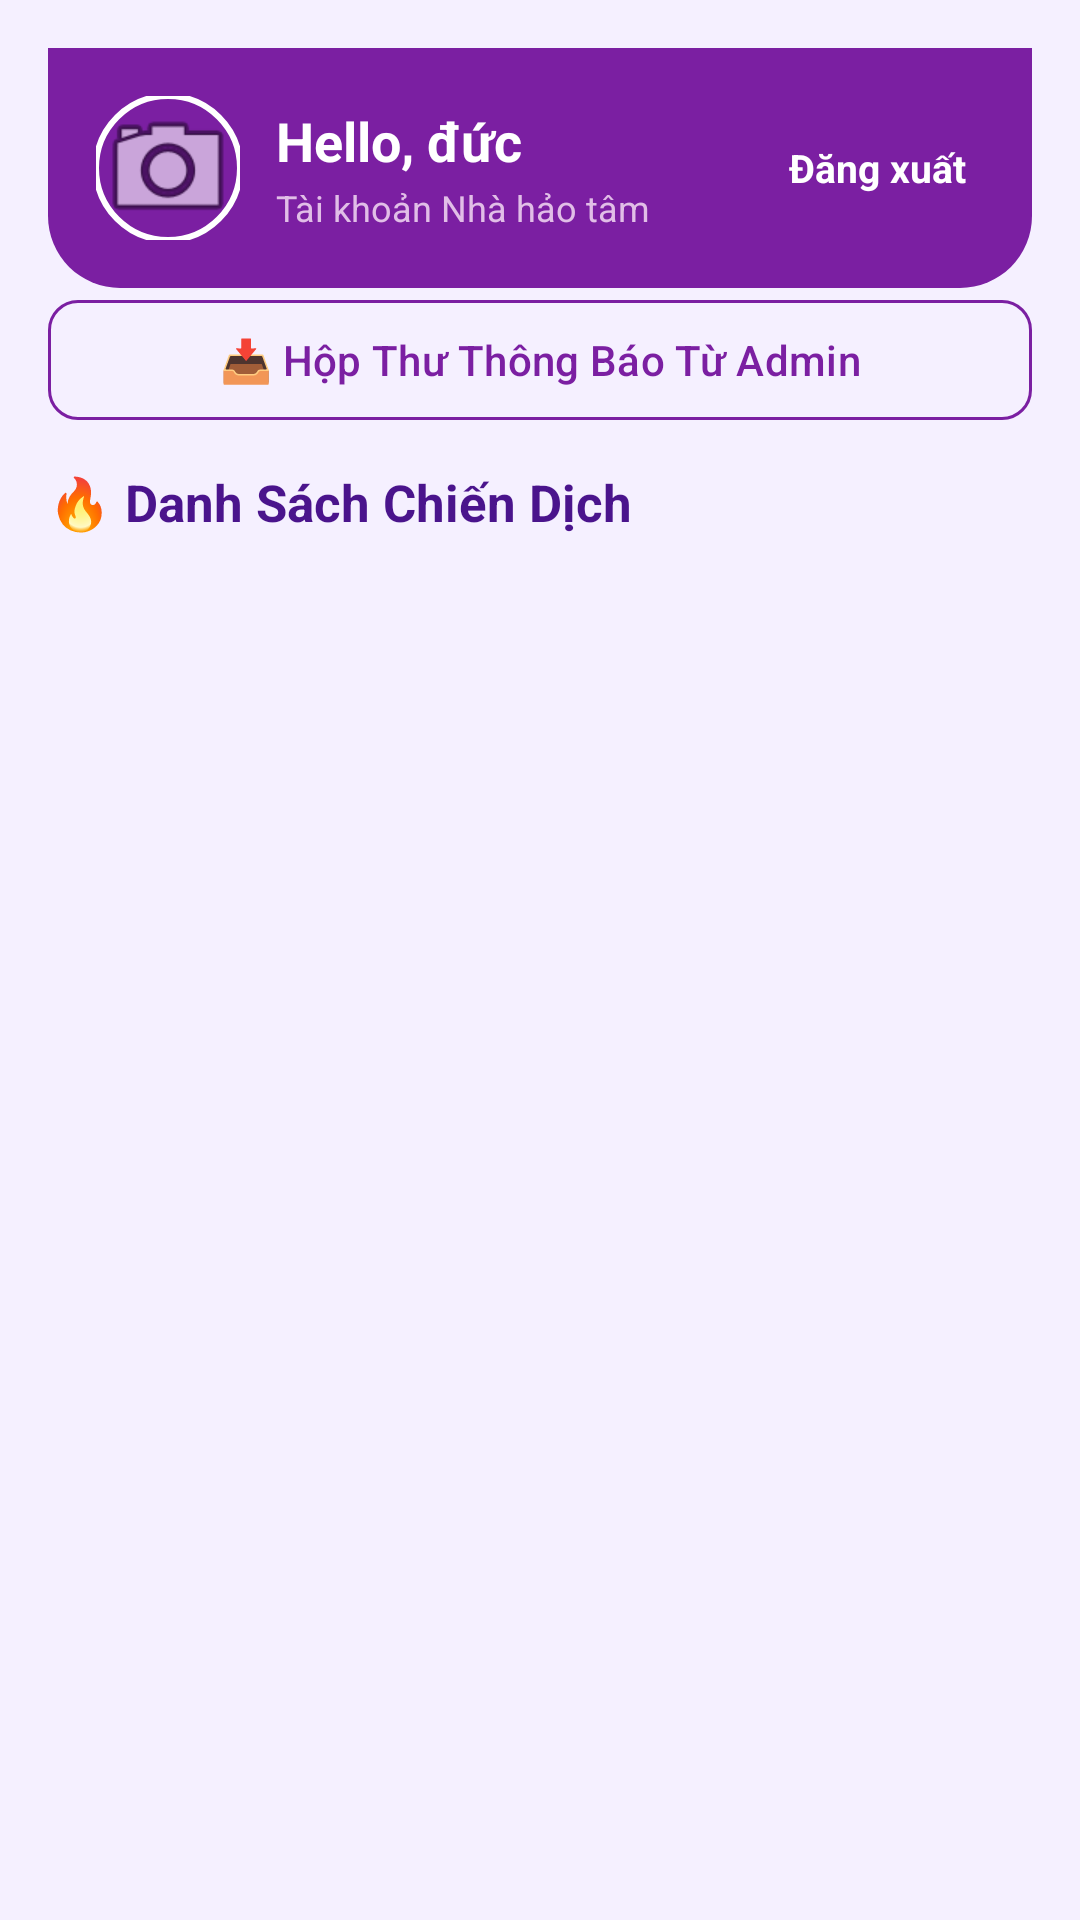

Layout XML and referenced resources for this Android screen:
<!-- AndroidManifest.xml: application theme Theme.Crowdfunding -->
<!-- res/layout/activity_main.xml -->
<?xml version="1.0" encoding="utf-8"?>
<LinearLayout
    xmlns:android="http://schemas.android.com/apk/res/android"
    xmlns:app="http://schemas.android.com/apk/res-auto"
    xmlns:tools="http://schemas.android.com/tools"
    android:id="@+id/main"
    android:layout_width="match_parent"
    android:layout_height="match_parent"
    android:orientation="vertical"
    android:padding="16dp"
    android:background="#F5F0FF"
    tools:context=".MainActivity">

    
    <include
        android:id="@+id/userHeader"
        layout="@layout/layout_user_header" />

    
    <com.google.android.material.button.MaterialButton
        android:id="@+id/btnAdminDashboard"
        android:layout_width="match_parent"
        android:layout_height="wrap_content"
        android:layout_marginTop="12dp"
        android:layout_marginBottom="8dp"
        android:backgroundTint="#7B1FA2"
        android:text="⚡ Vào Trang Quản Trị Admin"
        android:textColor="#FFFFFF"
        android:visibility="gone"
        app:cornerRadius="10dp" />

    
    <com.google.android.material.button.MaterialButton
        android:id="@+id/btnInbox"
        style="@style/Widget.Material3.Button.OutlinedButton"
        android:layout_width="match_parent"
        android:layout_height="wrap_content"
        android:layout_marginBottom="12dp"
        android:text="📥 Hộp Thư Thông Báo Từ Admin"
        android:textColor="#7B1FA2"
        app:cornerRadius="10dp"
        app:strokeColor="#7B1FA2" />

    
    <LinearLayout
        android:layout_width="match_parent"
        android:layout_height="wrap_content"
        android:orientation="horizontal"
        android:gravity="center_vertical"
        android:layout_marginBottom="12dp">

        <TextView
            android:layout_width="0dp"
            android:layout_height="wrap_content"
            android:layout_weight="1"
            android:text="🔥 Danh Sách Chiến Dịch"
            android:textColor="#4A148C"
            android:textSize="17sp"
            android:textStyle="bold" />


    </LinearLayout>

    
    <androidx.recyclerview.widget.RecyclerView
        android:id="@+id/rvCampaigns"
        android:layout_width="match_parent"
        android:layout_height="0dp"
        android:layout_weight="1"
        android:clipToPadding="false" />

</LinearLayout>
<!-- res/layout/layout_user_header.xml (included above) -->
<?xml version="1.0" encoding="utf-8"?>
<LinearLayout xmlns:android="http://schemas.android.com/apk/res/android"
    xmlns:app="http://schemas.android.com/apk/res-auto"
    android:layout_width="match_parent"
    android:layout_height="wrap_content"
    android:background="@drawable/bg_purple_header"
    android:gravity="center_vertical"
    android:orientation="horizontal"
    android:padding="16dp">

    
    <LinearLayout
        android:layout_width="0dp"
        android:layout_height="wrap_content"
        android:layout_weight="1"
        android:gravity="center_vertical"
        android:orientation="horizontal">

        
        <com.google.android.material.imageview.ShapeableImageView
            android:id="@+id/ivUserAvatar"
            android:layout_width="48dp"
            android:layout_height="48dp"
            android:clickable="true"
            android:focusable="true"
            android:scaleType="centerCrop"
            android:src="@android:drawable/ic_menu_camera"
            app:shapeAppearanceOverlay="@style/ShapeAppearance.Material3.Corner.Full"
            app:strokeColor="#FFFFFF"
            app:strokeWidth="2dp" />

        
        <LinearLayout
            android:layout_width="wrap_content"
            android:layout_height="wrap_content"
            android:layout_marginStart="12dp"
            android:orientation="vertical">

            <TextView
                android:id="@+id/tvHelloUser"
                android:layout_width="wrap_content"
                android:layout_height="wrap_content"
                android:text="Hello, đức"
                android:textColor="#FFFFFF"
                android:textSize="18sp"
                android:textStyle="bold" />

            <TextView
                android:id="@+id/tvUserRoleBadge"
                android:layout_width="wrap_content"
                android:layout_height="wrap_content"
                android:layout_marginTop="2dp"
                android:text="Tài khoản Nhà hảo tâm"
                android:textColor="#E1BEE7"
                android:textSize="12sp" />
        </LinearLayout>
    </LinearLayout>

    
    <TextView
        android:id="@+id/btnLogoutText"
        android:layout_width="wrap_content"
        android:layout_height="wrap_content"
        android:background="?attr/selectableItemBackground"
        android:clickable="true"
        android:focusable="true"
        android:padding="6dp"
        android:text="Đăng xuất"
        android:textColor="#FFFFFF"
        android:textSize="13sp"
        android:textStyle="bold" />

</LinearLayout>
<!-- resources referenced by this layout -->
<resources>
  <!-- drawable bg_purple_header (drawable) -->
  <?xml version="1.0" encoding="utf-8"?>
  <shape xmlns:android="http://schemas.android.com/apk/res/android"
      android:shape="rectangle">
  
      
      <solid android:color="#7B1FA2" />
  
      
      <corners
          android:bottomLeftRadius="24dp"
          android:bottomRightRadius="24dp" />
  </shape>
  <style name="Theme.Crowdfunding" parent="Base.Theme.Crowdfunding" />
  <style name="Base.Theme.Crowdfunding" parent="Theme.Material3.DayNight.NoActionBar">
          
          
      </style>
</resources>
